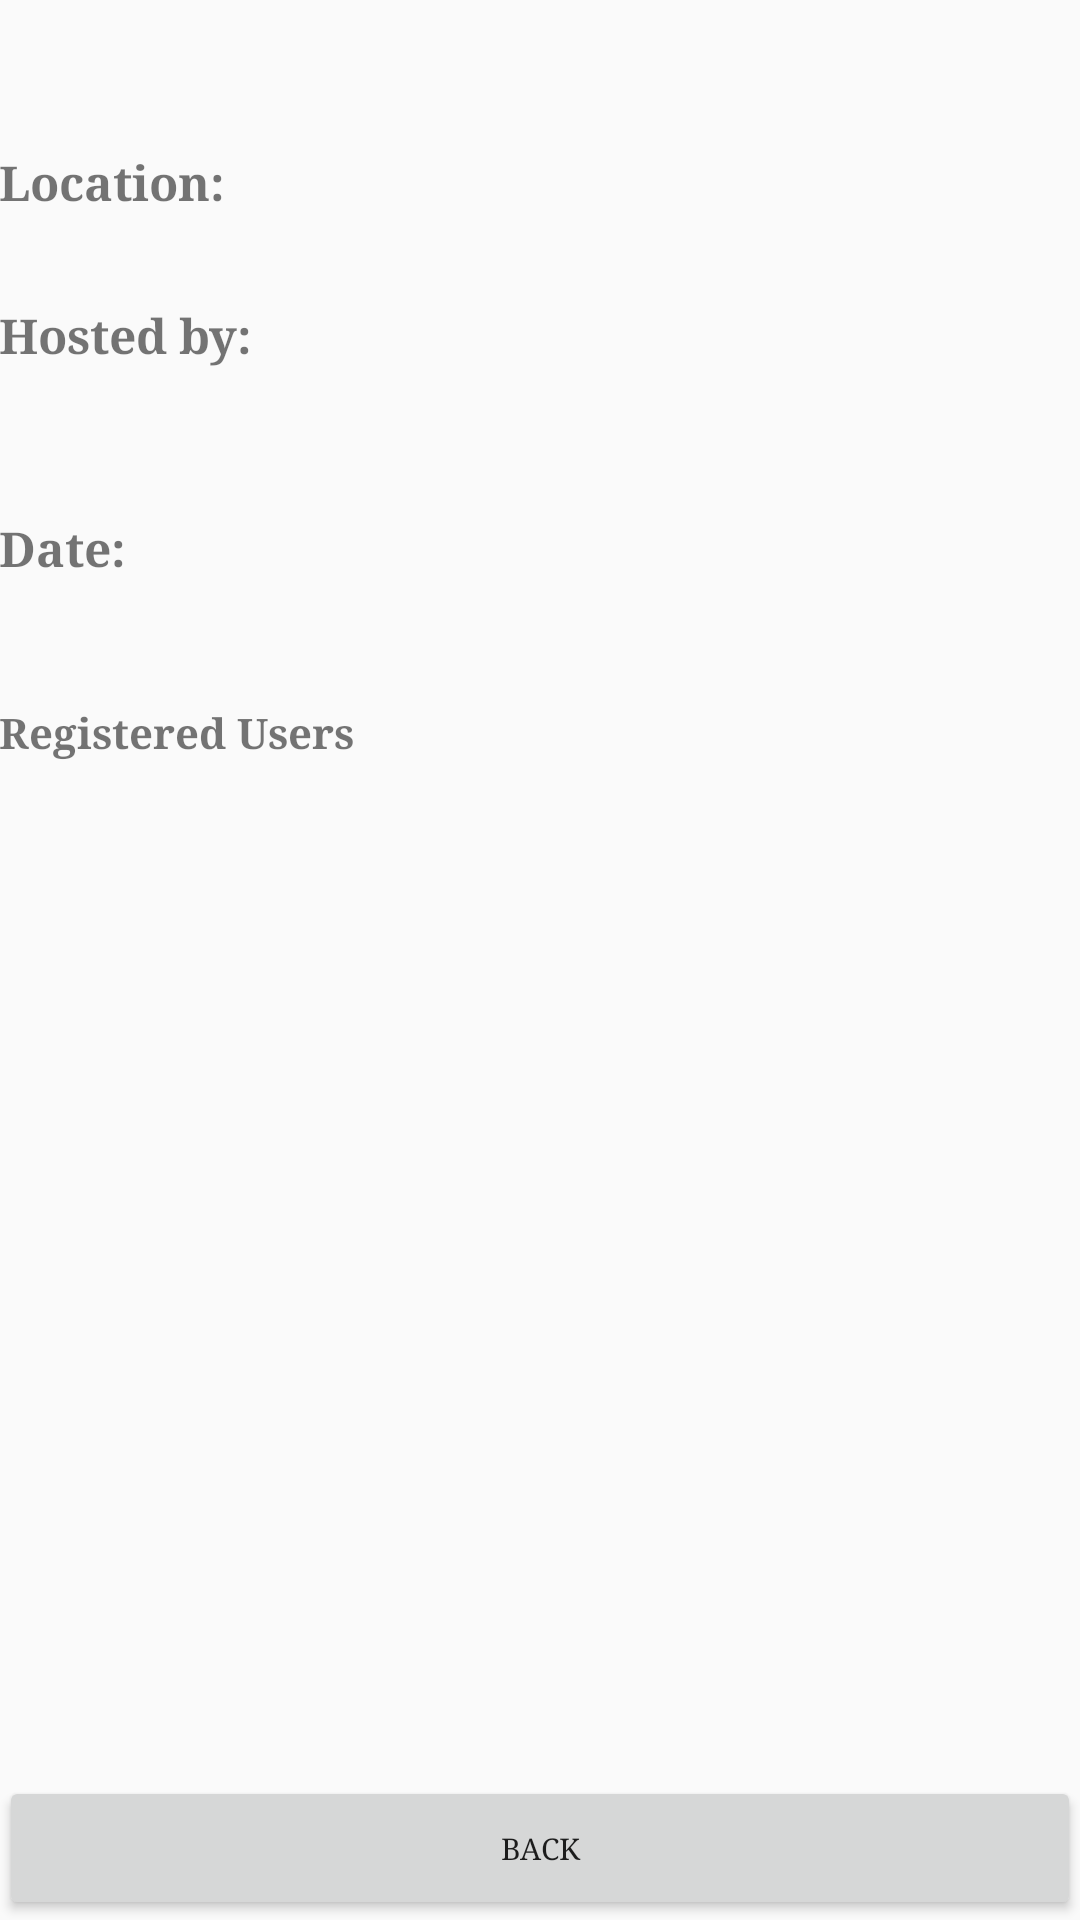

Reconstruct the res/layout file that produces this screen, plus the resources it refers to.
<!-- AndroidManifest.xml: application theme AppTheme -->
<!-- res/layout/activity_event.xml -->
<?xml version="1.0" encoding="utf-8"?>
<RelativeLayout xmlns:android="http://schemas.android.com/apk/res/android"
    xmlns:tools="http://schemas.android.com/tools"
    android:id="@+id/activity_event"
    android:layout_width="match_parent"
    android:layout_height="match_parent"
    android:paddingBottom="@dimen/activity_vertical_margin"
    android:paddingLeft="@dimen/activity_horizontal_margin"
    android:paddingRight="@dimen/activity_horizontal_margin"
    android:paddingTop="@dimen/activity_vertical_margin"
    tools:context="a471bestgroup.buddyapp.ScheduleActivity">

    <TextView
        android:layout_width="match_parent"
        android:layout_height="wrap_content"
        android:layout_gravity="center|top"
        android:gravity="center"
        android:id="@+id/name_of_event"
        android:textStyle="bold"
        android:textSize="25.sp"
        android:layout_marginTop="8dp"
        android:layout_alignParentEnd="true" />

    <LinearLayout
        android:layout_width="match_parent"
        android:layout_height="wrap_content"
        android:layout_below="@+id/name_of_event"
        android:orientation="vertical"
        android:id="@+id/event_info_layout">

        <TextView
            android:layout_width="wrap_content"
            android:layout_height="wrap_content"
            android:id="@+id/location_label_event"
            android:textStyle="bold"
            android:textSize="16.sp"
            android:layout_marginTop="8dp"
            android:text="Location: "
            android:layout_alignParentEnd="true" />

        <TextView
            android:layout_width="wrap_content"
            android:layout_height="wrap_content"
            android:textSize="16.0sp"
            android:id="@+id/location_of_event"/>

        <TextView
            android:layout_width="wrap_content"
            android:layout_height="wrap_content"
            android:id="@+id/host_label_event"
            android:textStyle="bold"
            android:textSize="16.sp"
            android:layout_marginTop="8dp"
            android:text="Hosted by:"
            android:layout_alignParentEnd="true" />

        <Button
            android:layout_width="wrap_content"
            android:layout_height="wrap_content"
            android:textSize="16.0sp"
            android:id="@+id/host_of_event"
            style="?android:attr/borderlessButtonStyle"
            android:textAllCaps="false"
            android:minHeight="0dp"
            android:minWidth="0dp"/>

        <TextView
            android:layout_width="wrap_content"
            android:layout_height="wrap_content"
            android:id="@+id/date_label_event"
            android:textStyle="bold"
            android:textSize="16.sp"
            android:layout_marginTop="8dp"
            android:text="Date:"
            android:layout_alignParentEnd="true" />

        <LinearLayout
            android:layout_width="match_parent"
            android:layout_height="wrap_content"
            android:orientation="horizontal">

            <TextView
                android:layout_width="wrap_content"
                android:layout_height="wrap_content"
                android:textSize="16.0sp"
                android:id="@+id/month_of_event"/>

            <TextView
                android:layout_width="wrap_content"
                android:layout_height="wrap_content"
                android:textSize="16.0sp"
                android:id="@+id/day_of_event"/>

            <TextView
                android:layout_width="wrap_content"
                android:layout_height="wrap_content"
                android:textSize="16.0sp"
                android:id="@+id/year_of_event"/>


        </LinearLayout>

    </LinearLayout>

    <TextView
        android:id="@+id/tvRegUsers"
        android:layout_width="wrap_content"
        android:layout_height="wrap_content"
        android:layout_alignParentStart="true"
        android:layout_below="@+id/event_info_layout"
        android:layout_marginTop="20dp"
        android:textStyle="bold"
        android:text="Registered Users" />

    <HorizontalScrollView
        android:id="@+id/regView"
        android:layout_width="match_parent"
        android:layout_height="100dp"
        android:layout_alignParentEnd="true"

        android:layout_below="@id/tvRegUsers"

        android:layout_margin="5dp"
        android:fillViewport="true">

        <LinearLayout
            android:id="@+id/regUsersLayout"
            android:layout_width="wrap_content"
            android:layout_height="match_parent"
            android:orientation="horizontal" />
    </HorizontalScrollView>

    <Button
        android:id="@+id/back_button"
        android:layout_width="match_parent"
        android:layout_height="wrap_content"
        android:layout_weight="1"
        android:text="Back"
        android:textSize="10dp"
        android:layout_alignParentBottom="true"
        android:layout_alignParentStart="true" />

    <LinearLayout
        android:id="@+id/registerLayout"
        android:layout_width="match_parent"
        android:layout_height="wrap_content"
        android:orientation="horizontal"
        android:layout_alignParentStart="true"
        android:layout_above="@id/back_button"/>

</RelativeLayout>
<!-- resources referenced by this layout -->
<resources>
  <style name="AppTheme" parent="Theme.AppCompat.Light.DarkActionBar">
          
          <item name="colorPrimary">@color/colorPrimary</item>
          <item name="colorPrimaryDark">@color/statusBarColor</item>
          <item name="colorAccent">@color/colorAccent</item>
          <item name="android:typeface">serif</item>
      </style>
  <color name="colorPrimary">#52B2CF</color>
  <color name="statusBarColor">#222222</color>
  <color name="colorAccent">#FF4081</color>
</resources>
